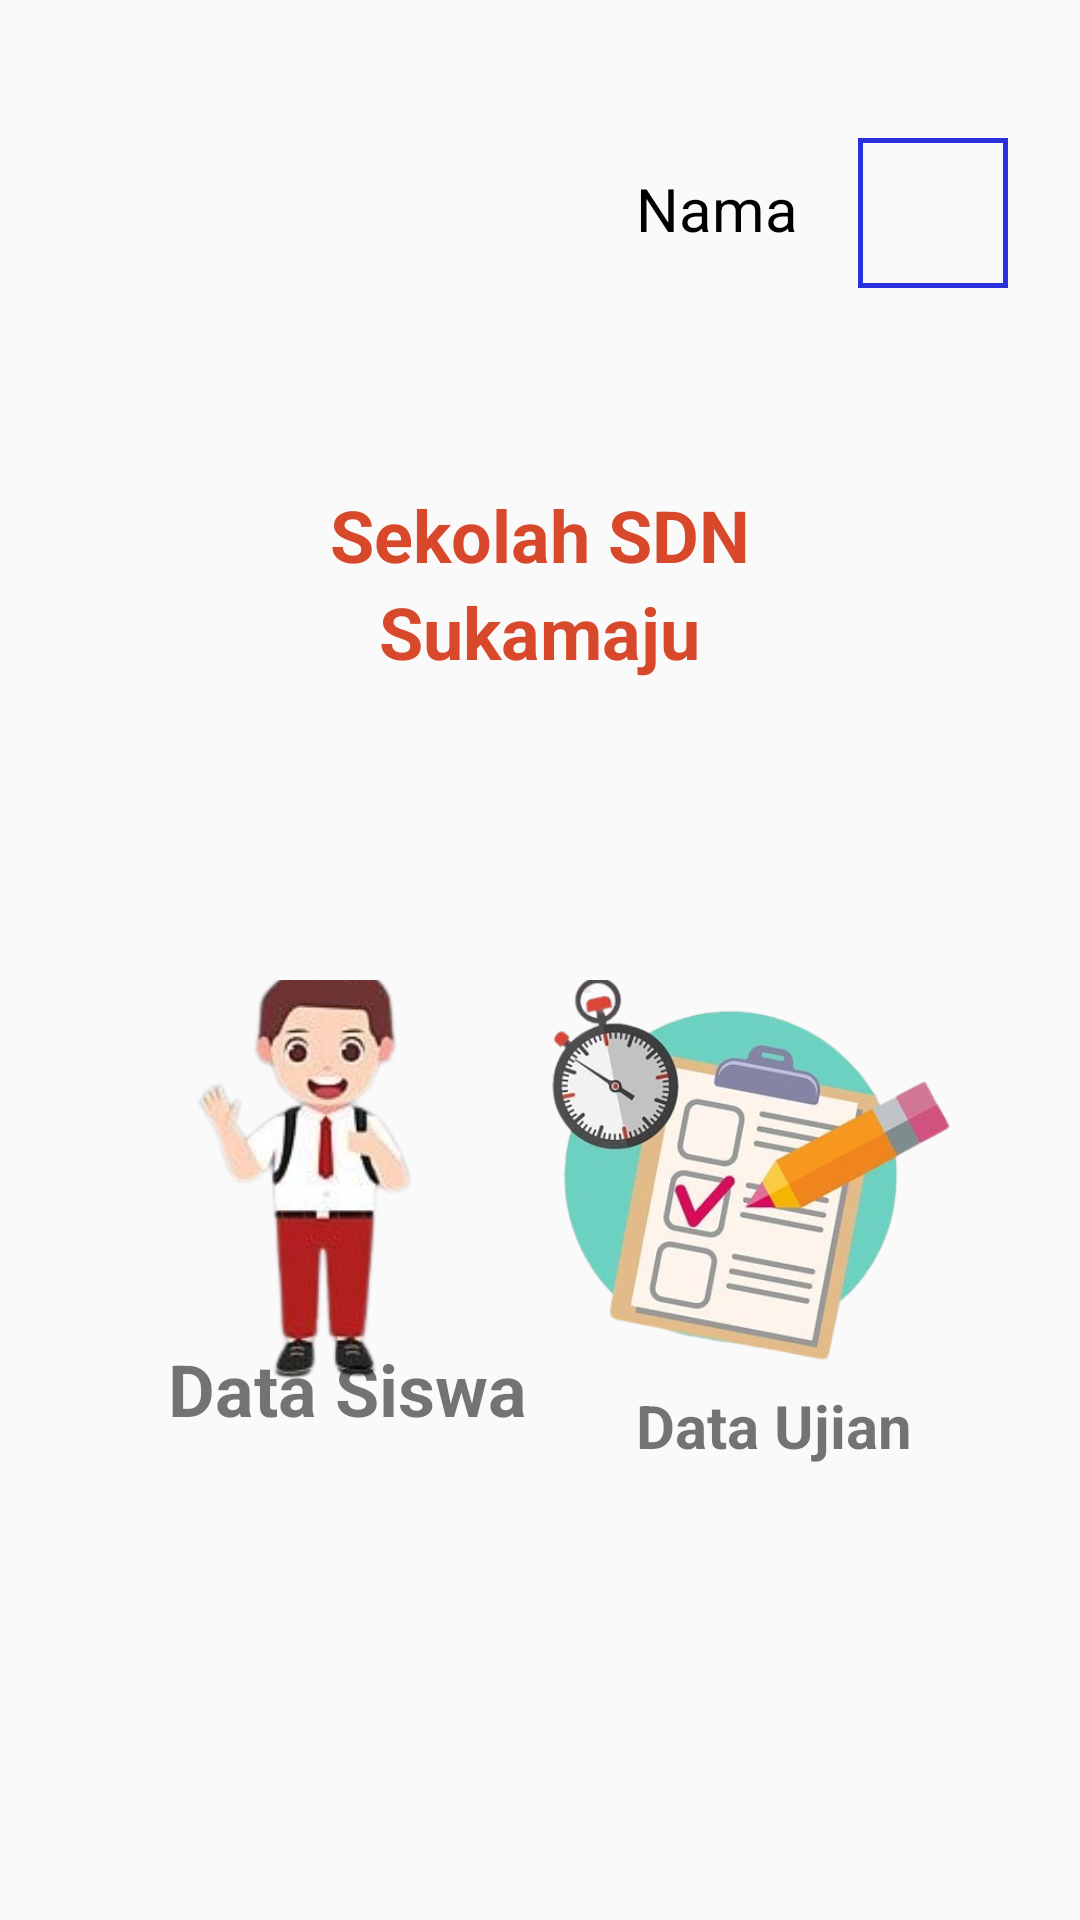

Android layout source for this screen:
<!-- AndroidManifest.xml: application theme Theme.Sekolahku -->
<!-- res/layout/fragment_home_fragment.xml -->
<?xml version="1.0" encoding="utf-8"?>
<RelativeLayout xmlns:android="http://schemas.android.com/apk/res/android"
    xmlns:tools="http://schemas.android.com/tools"
    android:layout_width="match_parent"
    android:layout_height="match_parent"
    android:padding="16dp"
    tools:context=".fragment.Home_fragment">
    <LinearLayout
        android:id="@+id/profile_section"
        android:layout_width="match_parent"
        android:layout_height="wrap_content"
        android:layout_marginTop="30dp"
        android:gravity="right"
        android:orientation="horizontal"
        android:layout_marginBottom="16dp">

        <TextView
            android:id="@+id/nama"
            android:layout_width="wrap_content"
            android:layout_height="wrap_content"
            android:text="Nama"
            android:layout_marginRight="20dp"
            android:textSize="20dp"
            android:layout_marginTop="10dp"
            android:textColor="#000000" />

        <ImageView
            android:id="@+id/fotoProfile"
            android:layout_width="50dp"
            android:background="@drawable/buttonlingkarangnobg"
            android:layout_height="50dp"
            android:layout_marginEnd="8dp" />
    </LinearLayout>

    <TextView
        android:id="@+id/textView8"
        android:layout_width="wrap_content"
        android:layout_height="wrap_content"
        android:layout_below="@+id/profile_section"
        android:layout_centerInParent="true"
        android:layout_marginTop="50dp"
        android:text="Sekolah SDN"
        android:textColor="#D8492C"
        android:textSize="24dp"
        android:textStyle="bold" />

    <TextView
        android:id="@+id/textView9"
        android:layout_width="wrap_content"
        android:layout_height="wrap_content"
        android:layout_below="@+id/textView8"
        android:textSize="24dp"
        android:textColor="#D8492C"
        android:layout_centerInParent="true"
        android:textStyle="bold"
        android:text="Sukamaju" />

    <RelativeLayout
        android:layout_width="match_parent"
        android:layout_height="wrap_content"
        android:id="@+id/containergabungan"
        android:layout_marginTop="100dp"
        android:layout_below="@+id/textView9">

        <RelativeLayout
            android:layout_width="170dp"
            android:layout_height="145dp"
            android:id="@+id/containernutrisi"
            android:background="@drawable/buttonlengkungsecond"
            android:layout_marginLeft="10dp"
            android:layout_marginTop="20dp">


        </RelativeLayout>

        <ImageView
            android:id="@+id/imageView8"
            android:layout_width="150dp"
            android:layout_height="150dp"
            android:src="@drawable/datasiswa"
            android:layout_marginTop="-10dp"
           android:layout_marginLeft="10dp"

            android:layout_alignParentTop="true"
            android:scaleType="fitCenter"/>
        <TextView
            android:id="@+id/textView10"
            android:layout_width="wrap_content"
            android:layout_height="wrap_content"
            android:text="Data Siswa"
            android:textSize="24dp"
            android:textStyle="bold"

            android:layout_marginLeft="40dp"
            android:layout_marginTop="120dp"
            />

        <RelativeLayout
            android:layout_width="170dp"
            android:layout_height="145dp"
            android:id="@+id/containerpelacak"
            android:layout_marginTop="20dp"
            android:layout_marginLeft="20dp"
            android:background="@drawable/buttonlengkungsecond"
            android:layout_toRightOf="@+id/containernutrisi"
            >
        </RelativeLayout>
        <ImageView
            android:id="@+id/imageView9"
            android:layout_width="200dp"
            android:layout_height="200dp"
            android:src="@drawable/dataujian"
            android:layout_marginTop="-30dp"
            android:layout_alignParentRight="true"
            android:layout_marginLeft="30dp"
            android:layout_alignParentTop="true"
            android:scaleType="fitCenter"/>
        <TextView
            android:id="@+id/textView11"
            android:layout_width="wrap_content"
            android:layout_height="wrap_content"
            android:text="Data Ujian"
            android:textSize="20dp"
            android:textStyle="bold"
            android:layout_alignParentRight="true"
            android:layout_marginRight="40dp"
            android:layout_marginTop="135dp"
            />




    </RelativeLayout>

</RelativeLayout>
<!-- resources referenced by this layout -->
<resources>
  <!-- drawable buttonlingkarangnobg (drawable) -->
  <?xml version="1.0" encoding="utf-8"?>
  <shape xmlns:android="http://schemas.android.com/apk/res/android" android:shape="rectangle">
      <size android:width="100dp" android:height="100dp" />
      <stroke
          android:width="5px"
          android:color="@color/primary_color" />
  </shape>
  <!-- drawable datasiswa: png bitmap (drawable, 32782 bytes) -->
  <!-- drawable dataujian: png bitmap (drawable, 167137 bytes) -->
  <style name="Theme.Sekolahku" parent="Theme.AppCompat.Light.NoActionBar">
          
          <item name="colorPrimary">@color/purple_500</item>
          <item name="colorPrimaryVariant">@color/purple_700</item>
          <item name="colorOnPrimary">@color/white</item>
          
          <item name="colorSecondary">@color/teal_200</item>
          <item name="colorSecondaryVariant">@color/teal_700</item>
          <item name="colorOnSecondary">@color/black</item>
          
          <item name="android:statusBarColor">?attr/colorPrimaryVariant</item>
          
      </style>
  <color name="primary_color">#2930DC</color>
  <color name="purple_500">#FF6200EE</color>
  <color name="purple_700">#FF3700B3</color>
  <color name="white">#FFFFFFFF</color>
  <color name="teal_200">#FF03DAC5</color>
  <color name="teal_700">#FF018786</color>
  <color name="black">#FF000000</color>
</resources>
